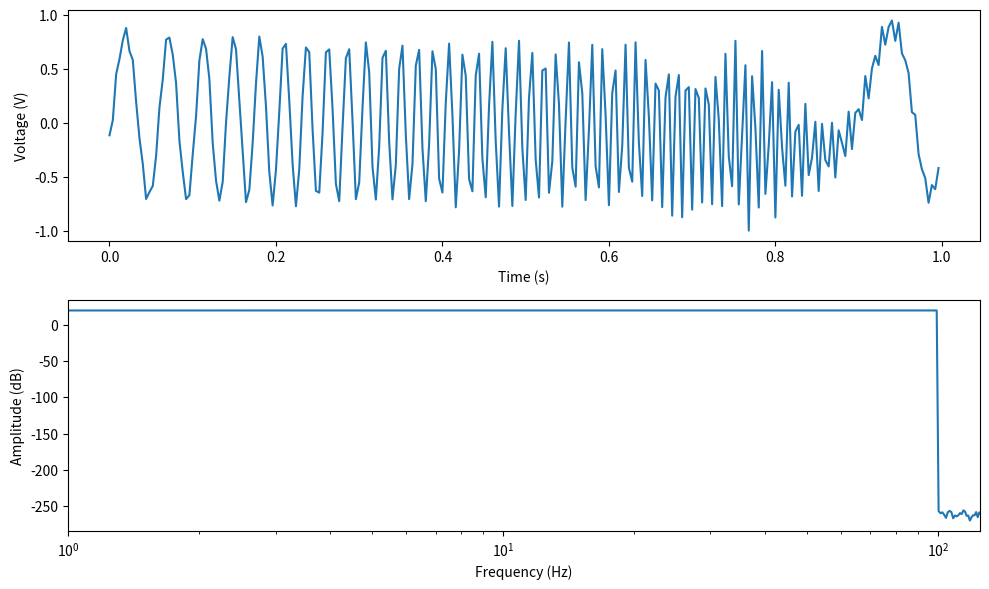

Here is the Python script that generated this plot:
import numpy as np
import scipy as sc
import matplotlib.pyplot as plt
from random import random
from scipy.fft import fft,fftshift,ifft,ifftshift


#Excitation signals used as input for the analysis,
#   input must be defined as one value with the unit of ...
#   output is defined with the unit of ...
def sine (period):
    return np.sin(period)

def cos (period):
    return np.cos(period)

def DB (arr):
    ref = 1
    decibel=[]
    for i in arr:
        if i!=0:
            decibel.append(20 * np.log10(abs(i) / ref))
        else:
            decibel.append(-60)

    return decibel

def rms(arr):
    rms = np.sqrt(np.mean(np.square(arr)))
    return rms

def crest_fac(frequency):
    return (max(abs(frequency)))/rms(frequency)

def phase_lin(N,f_s,Tau,t):
    return -Tau*2*np.pi*(t/N)*f_s

def phase_rand():
    return np.pi*random()

def phase_schroeder():
    return

def multi_sine():
    return

import numpy as np
import matplotlib.pyplot as plt

def multisine(frequency_limits, f_s, N, **kwargs):
    f_0 = f_s / N
    T=N/f_s
    lower_lim=round(frequency_limits[0] / f_0) + 1
    upper_lim=round(frequency_limits[1] / f_0) + 1
    f_index = np.arange(1, lower_lim), np.arange(1, upper_lim)

    if np.any(f_index[1] > N / 2):
        raise ValueError('Frequency limits must be beneath Nyquist.')

    # Freqency list of the defined amount of frequencies, with length NN
    index_vector = np.arange(f_index[0][0], f_index[1][-1] + 1)
    NN = len(index_vector)
    print(index_vector, 'index vector')
    print(NN)

    mag = kwargs.get('MagnitudeResponse', np.zeros(N))
    phase_response = kwargs.get('PhaseResponse', 'Schroeder')
    start_at_zero = kwargs.get('StartAtZero', True)
    normalise = kwargs.get('Normalise', True)
    time_domain = kwargs.get('TimeDomain', False)
    initial_phase = kwargs.get('InitialPhase', 0)

    # Magnitude vector of the amount of points (N) in one decade, where the first points are non zero
    if not np.any(mag):
        mag = np.zeros(N)
        mag[index_vector - 1] = 1.0 / len(index_vector)
        print('mag',(mag))
    else:
        if len(mag) != N:
            raise ValueError('Magnitude response must be the same length as the desired signal.')

        mag = mag ** 2

        full_indices = np.arange(1, N + 1)
        zero_value_indices = np.setdiff1d(full_indices, index_vector)

        if np.any(mag[zero_value_indices]):
            print('Non-zero magnitude values present outside of frequency limits.')
            mag[zero_value_indices] = np.zeros_like(zero_value_indices)

        if np.sum(mag[index_vector - 1]) != 1:
            mag[index_vector - 1] = mag[index_vector - 1] / np.sum(mag[index_vector - 1])

    if isinstance(phase_response, str):
        if phase_response == 'Schroeder':
            phase = schroeder_phases(NN, N, index_vector, mag, initial_phase)
        elif phase_response == 'ZeroPhase':
            phase = np.zeros(N)
        elif phase_response == 'NormalDistribution':
            phase = np.random.randn(N)
        else:
            raise ValueError('Phase Response string must be Schroeder, ZeroPhase, or NormalDistribution.')
    else:
        phase = phase_response
        if np.any(phase.shape != (1, N)):
            raise ValueError('Phase response must be 1 x N.')

    # switch between time domain or frequencie domain
    if time_domain:
        # if calculating in time domain
        y = np.zeros(N)
        t=np.linspace(0,T,N,endpoint=False)
        for nn in range(NN):
            mm = index_vector[nn]
            y += np.sqrt(mag[mm - 1] / 2) * np.sin(2 * np.pi * f_0 * (mm - 1) * t + phase[mm - 1])
    else:
        #Y = np.sqrt(mag / 2) * np.exp(1j * phase)
        Y = np.sqrt(mag / 2) * np.exp(1j * phase)
        y = ifft(force_fft_symmetry(Y)) * (N / 2)
        #y = ifft((Y) * (N / 2))
        print('y',np.size(y),y,'y')
        plt.plot(y)
        plt.plot(Y)
        plt.show()


    if normalise:
        y = y / np.max(np.abs(y))

    if start_at_zero:
        y_sign = y > 0
        zero_inds = np.where(y_sign[:-1] != y_sign[1:])[0]

        zero_grad = np.abs(y[zero_inds] - y[zero_inds + 1])
        min_ind = np.argmin(zero_grad)

        y_wrapped = np.concatenate((y[zero_inds[min_ind]:], y[:zero_inds[min_ind]]))
        y = y_wrapped

    return y


def schroeder_phases(n_components, N, index_vector, magnitude, p1):
    phase = np.zeros(N)

    phase[1] = p1

    for nn in range(2, n_components + 1):
        ll = np.arange(1, nn)
        phase[index_vector[nn - 1] - 1] = phase[1] - 2 * np.pi * np.sum((nn - ll) * magnitude[index_vector[ll] - 1])

    return phase


def force_fft_symmetry(X):
    Y = X.copy()
    plt.plot(Y)
    plt.title('force test')
    plt.show()
    X_start_flipped = np.flipud(X[1:np.floor_divide(len(X), 2) + 1])
    Y[np.ceil(len(X) / 2).astype(int):] = np.real(X_start_flipped) - 1j * np.imag(X_start_flipped)

    return Y

# Define the parameters
f_s = 250              # Sampling frequency
N = 250                 # Number of samples (for 1 second)

# Generate multisine between 1 Hz and 2 kHz
y = multisine([1, 100], f_s, N,PhaseResponse='Schroeder',TimeDomain=True)

T=N/f_s
# Plot
t = np.linspace(0,T,N,endpoint=False)
f = np.linspace(0,N,f_s)
print(np.max(f),'f', np.max(t) , 't ')

plt.figure(figsize=(10, 6))

plt.subplot(211)
plt.plot(t, y)
plt.xlabel('Time (s)')
plt.ylabel('Voltage (V)')

plt.subplot(212)
plt.semilogx(f, 20 * np.log10(np.abs(fft(y))))
plt.xlim([1, f_s / 2])
plt.ylabel('Amplitude (dB)')
plt.xlabel('Frequency (Hz)')

plt.tight_layout()
plt.show()

def rms_flat(a):
    """
    Return the root mean square of all the elements of *a*, flattened out.
    """
    return np.sqrt(np.mean(np.absolute(a)**2))


crest_factor = 20*np.log10(np.amax(abs(y))/rms_flat(y))
print('Crest factor: {0:.2f} dB'.format(crest_factor))
